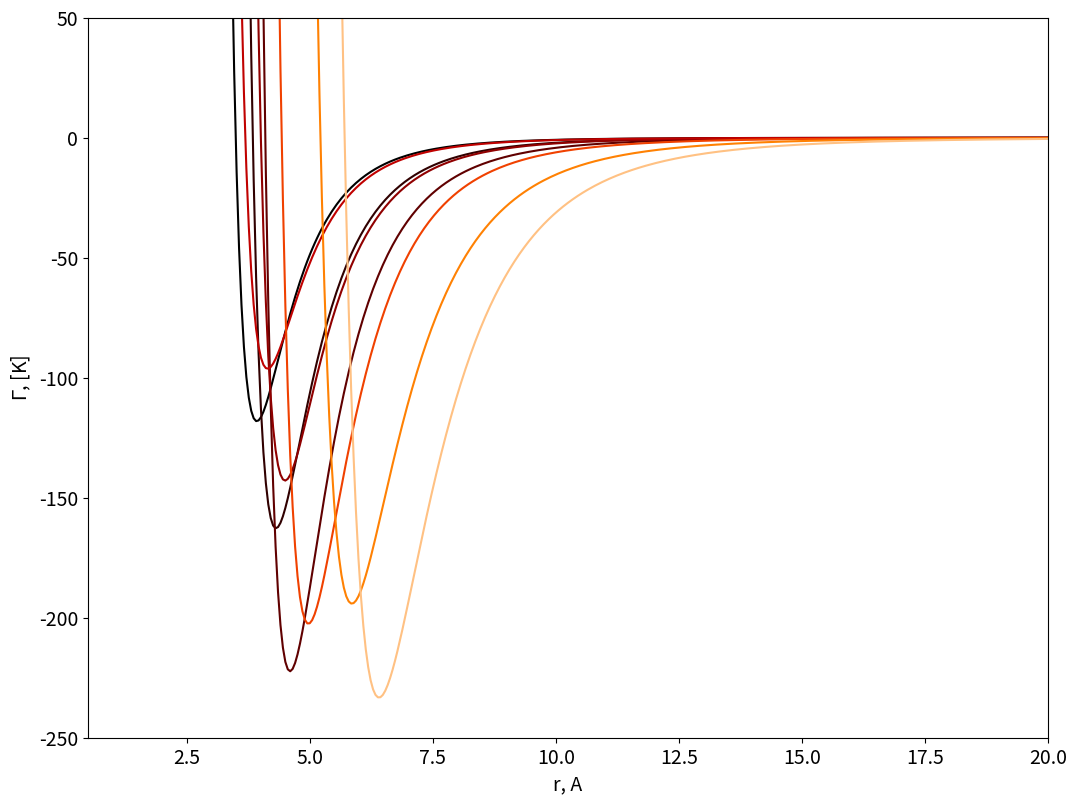
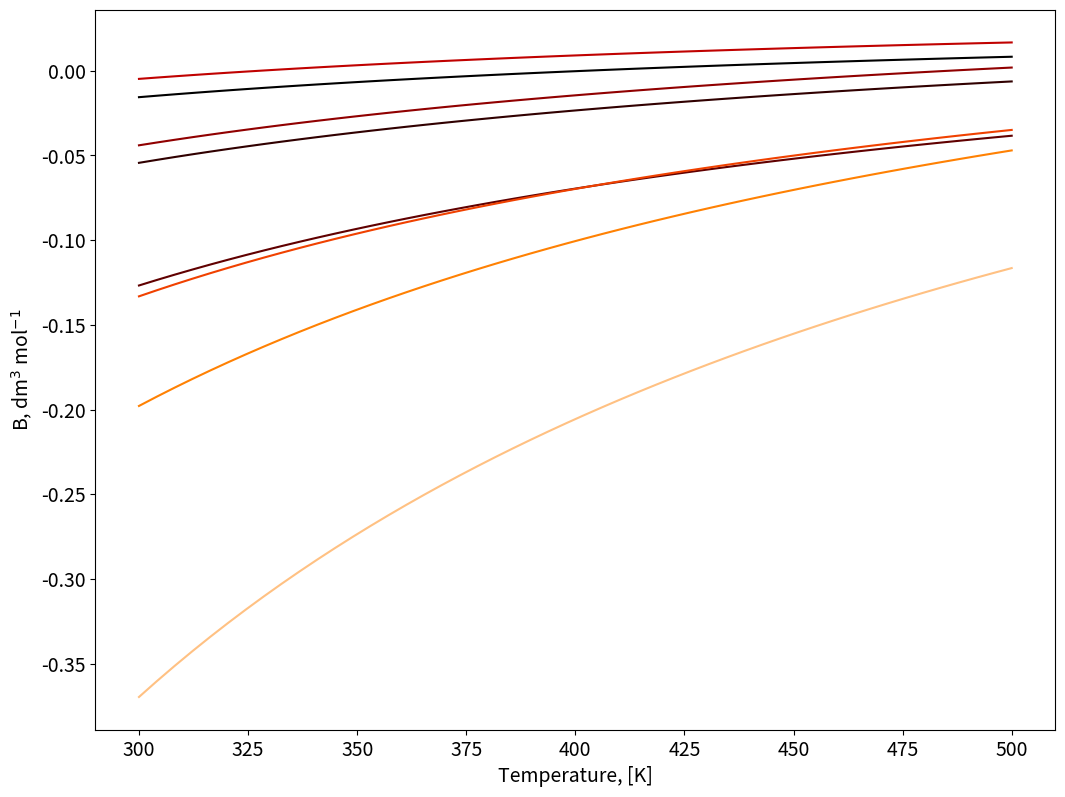

These charts were generated, in order, by the following Python code: (Note: this script raises an exception after producing the figures.)
# Volumetric Behaviour of Pure Fluids from Intermolecular Interactions

## Two body interaction potential

import matplotlib.pyplot as plt 
from matplotlib import cm
import numpy as np

figure=plt.figure()
axes = figure.add_axes([0.1,0.1,1.5,1.5])
plt.xticks(fontsize=14)
plt.yticks(fontsize=14)
axes.set_xlabel('r, A', fontsize=14);
axes.set_ylabel('$\Gamma$, [K]',fontsize=14);
axes.set_xlim([0.5,20]);
axes.set_ylim([-250,50]);

#Intermolecular Potential, i.e. LJ 6/12
#Species=[Ar, Kr, Xe, CH4, N2, C2H4, C2H6, C3H8]
SIGMA=[3.499, 3.846, 4.100, 4.010, 3.694, 4.433, 5.220, 5.711] # Angstrom
EPS=[118.13, 162.74, 222.32, 142.87, 96.26, 202.52, 194.14, 233.28] #K 

r = np.linspace(0.3, 25, 500)
Gamma=np.zeros((np.size(r),np.size(SIGMA)))


color=iter(cm.gist_heat(np.linspace(0,1,np.size(SIGMA)+1)))

for i in np.arange(0,np.size(SIGMA)):
    c=next(color)
    sr6=np.power(np.divide(SIGMA[i],r),6)
    Gamma[:,i]=4*EPS[i]*(np.power(sr6,2)-sr6)
    axes.plot(r,Gamma[:,i], marker=' ' , c=c);
    

## Second Virial Coefficient

# Compute the second Virial coefficient as a function of T
Temperature = np.linspace(300, 500, 50)
figure=plt.figure()
axes = figure.add_axes([0.1,0.1,1.5,1.5])
plt.xticks(fontsize=14)
plt.yticks(fontsize=14)

axes.set_xlabel('Temperature, [K]', fontsize=14);
axes.set_ylabel('B, dm$^3$ mol$^{-1}$',fontsize=14);

B=np.zeros((np.size(Temperature),np.size(SIGMA)))

color=iter(cm.gist_heat(np.linspace(0,1,np.size(SIGMA)+1)))
for i in np.arange(0,np.size(SIGMA)):
    c=next(color)
    for j in np.arange(0,np.size(Temperature)):
        B[j,i]=2*np.pi*6E23*np.trapz((1-np.exp(-Gamma[:,i]/Temperature[j]))*np.power(r*1E-9,2),r*1E-9)
    axes.plot(Temperature,B[:,i], marker=' ' , c=c);

## Volumetric 

import numpy as np
import pandas as pd
from matplotlib import cm
import matplotlib.pyplot as plt 
from mpl_toolkits.mplot3d import Axes3D 
###
##Choose Chemical Specie:
#Species=[Ar, Kr, Xe, CH4, N2, C2H4, C2H6, C3H8]
Chem_Sp=5
###


## Z Diagram

rho=np.linspace(1, 15, 100) # mol / l

rho_g, Temperature_g = np.meshgrid(rho, Temperature) 

Z=np.zeros((np.shape(rho_g)))

for i in np.arange(0,np.size(rho)):
    Z[:,i]=1+rho_g[:,i]*B[:,Chem_Sp]

figure=plt.figure(figsize=(10, 8))
axes = figure.gca(projection ='3d') 

plt.xticks(fontsize=14)
plt.yticks(fontsize=14)

surf=axes.plot_surface(rho_g,Temperature_g,Z,cmap=cm.coolwarm,
                       linewidth=0, antialiased=False,alpha=0.5)

axes.set_xlabel('molar density', fontsize=14);
axes.set_ylabel('Temperature',fontsize=14);
figure.colorbar(surf, shrink=0.5, aspect=5);

figure=plt.figure()
axes = figure.add_axes([0.1,0.1,1.5,1.5])
plt.xticks(fontsize=14)
plt.yticks(fontsize=14)
axes.set_xlabel('molar volme, [l mol$^{-1}$]', fontsize=14);
axes.set_ylabel('Z, [-]',fontsize=14);

color=iter(cm.coolwarm(np.linspace(0,1,np.size(Temperature)+1)))
for i in np.arange(0,np.size(Temperature)):
        c=next(color)
        axes.plot(1/rho,Z[i,:], marker=' ' , c=c);
figure.colorbar(surf, shrink=0.85, aspect=10);

## P/v isotherms Diagram

rho=np.linspace(1, 10, 50) # mol / l

rho_g, Temperature_g = np.meshgrid(rho, Temperature) 

P=np.zeros((np.shape(rho_g)))

R=0.082;

for i in np.arange(0,np.size(rho)):
    P[:,i]=Temperature_g[:,i]*R*rho_g[:,i]+Temperature_g[:,i]*R*rho_g[:,i]*rho_g[:,i]*B[:,Chem_Sp]


figure=plt.figure(figsize=(10, 8))
#axes = figure.add_axes([0.1,0.1,0.1,1.2,1.2,1.2])
axes = figure.gca(projection ='3d') 

plt.xticks(fontsize=14)
plt.yticks(fontsize=14)

surf=axes.plot_surface(1/rho_g,Temperature_g,P,cmap=cm.coolwarm,
                       linewidth=0, antialiased=False,alpha=0.5)

axes.set_xlabel('molar volume', fontsize=14);
axes.set_ylabel('Temperature',fontsize=14);
axes.set_zlabel('Pressure',fontsize=14);
figure.colorbar(surf, shrink=0.5, aspect=5);

figure=plt.figure()
axes = figure.add_axes([0.1,0.1,1.5,1.5])
plt.xticks(fontsize=14)
plt.yticks(fontsize=14)
axes.set_xlabel('molar volme, [l mol$^{-1}$]', fontsize=14);
axes.set_ylabel('P, [atm]',fontsize=14);

color=iter(cm.coolwarm(np.linspace(0,1,np.size(Temperature)+1)))
for i in np.arange(0,np.size(Temperature)):
        c=next(color)
        axes.plot(1/rho,P[i,:], marker=' ' , c=c);

axes.set_ylim([0,200]);
figure.colorbar(surf, shrink=0.85, aspect=10);





